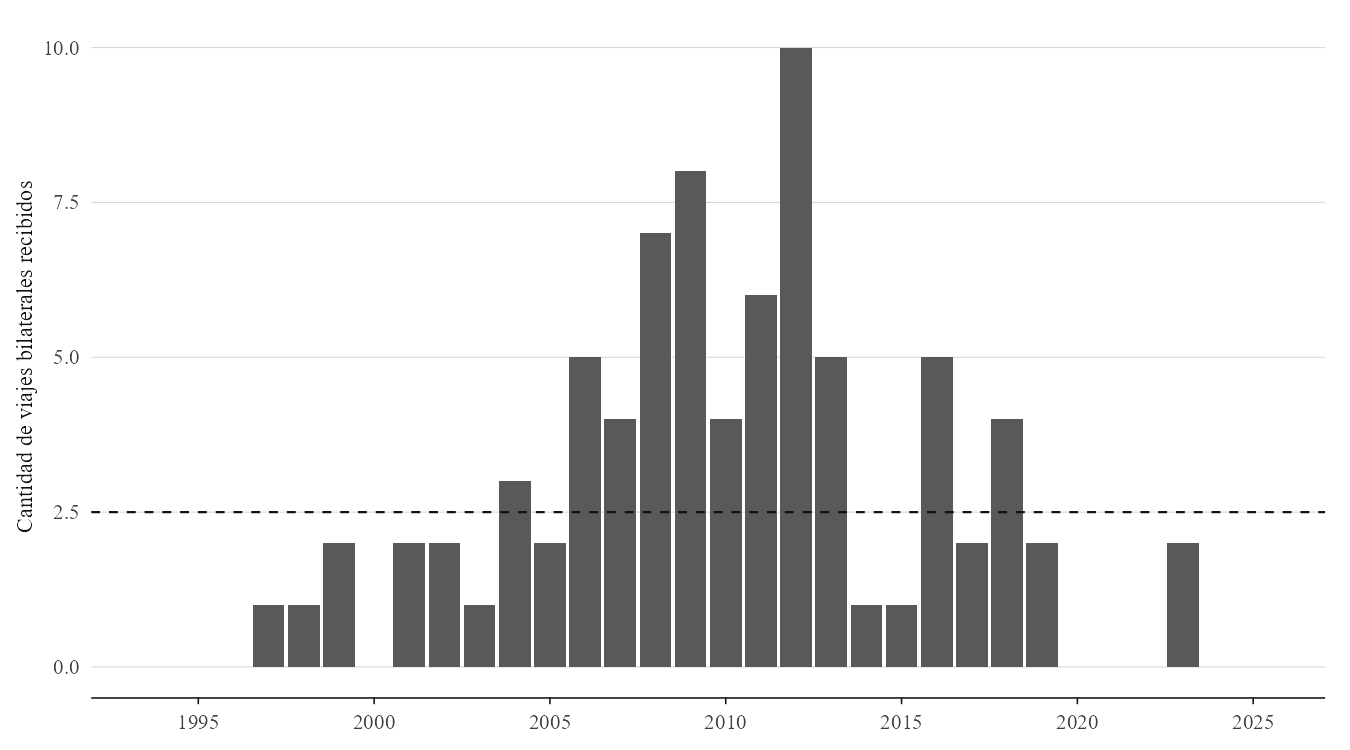

Data behind this chart, as committed beside it:
Year, n_viajes
1994, 0
1995, 0
1996, 0
1997, 1
1998, 1
1999, 2
2000, 0
2001, 2
2002, 2
2003, 1
2004, 3
2005, 2
2006, 5
2007, 4
2008, 7
2009, 8
2010, 4
2011, 6
2012, 10
2013, 5
2014, 1
2015, 1
2016, 5
2017, 2
2018, 4
2019, 2
2020, 0
2021, 0
2022, 0
2023, 2
2024, 0
2025, 0
